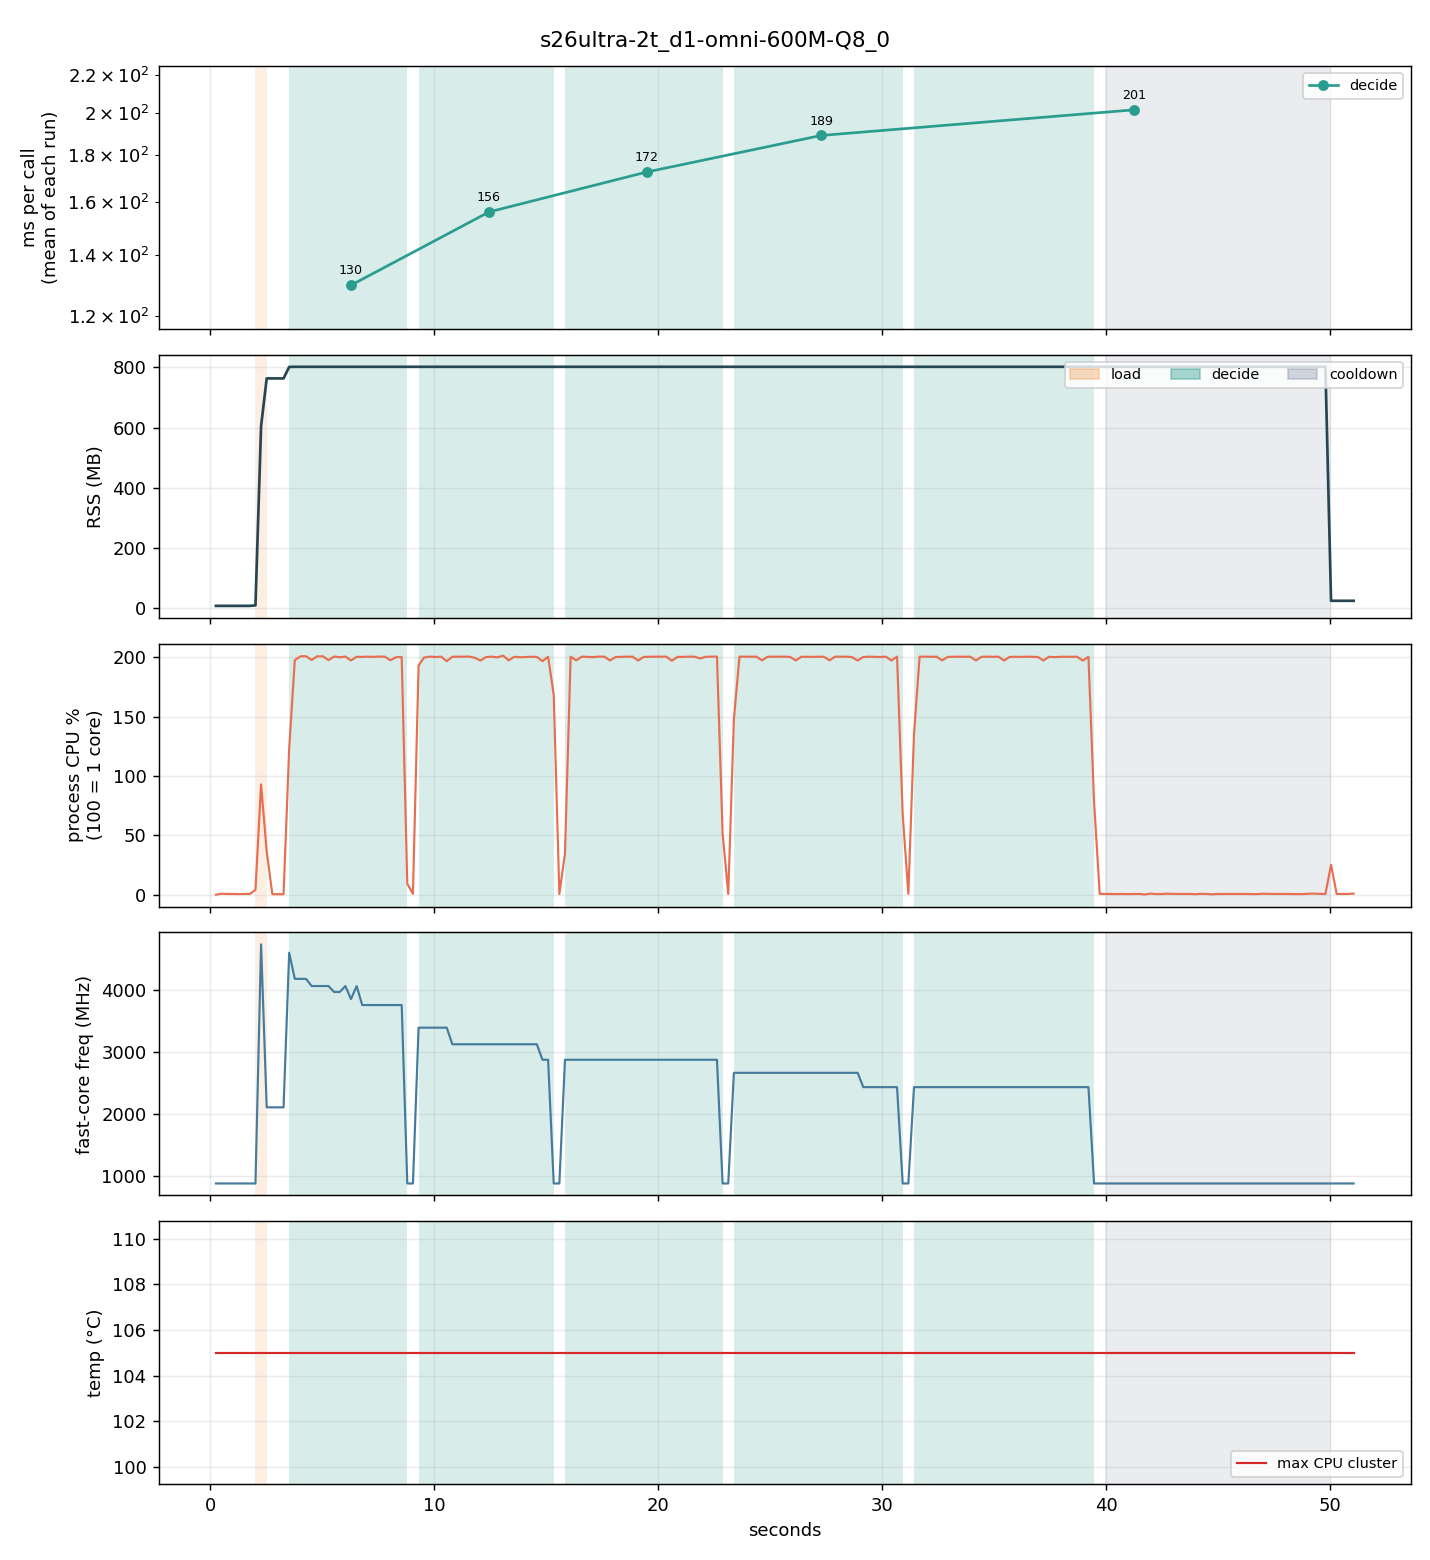

The data file committed next to this chart (first rows):
t_ms, run, phase, rss_mb, cpu_pct, freq_mhz, temp_c, skin_c, throttle, mem_avail_mb, tokens
250, 0, idle, 7.3, 0.0, 883, 105.0, 0.0, 0, 4346, 0
503, 0, idle, 7.3, 0.8, 883, 105.0, 0.0, 0, 4346, 0
755, 0, idle, 7.3, 0.6, 883, 105.0, 0.0, 0, 4345, 0
1007, 0, idle, 7.3, 0.6, 883, 105.0, 0.0, 0, 4347, 0
1258, 0, idle, 7.3, 0.5, 883, 105.0, 0.0, 0, 4347, 0
1510, 0, idle, 7.3, 0.6, 883, 105.0, 0.0, 0, 4347, 0
1762, 0, idle, 7.3, 0.6, 883, 105.0, 0.0, 0, 4347, 0
2014, 0, load, 9.0, 4.1, 883, 105.0, 0.0, 0, 4345, 0
2265, 0, load, 604.7, 92.9, 4742, 105.0, 0.0, 0, 4176, 0
2516, 0, idle, 763.3, 36.4, 2112, 105.0, 0.0, 0, 4016, 0
2767, 0, idle, 763.3, 0.4, 2112, 105.0, 0.0, 0, 4016, 0
3018, 0, idle, 763.3, 0.4, 2112, 105.0, 0.0, 0, 4016, 0
3269, 0, idle, 763.3, 0.4, 2112, 105.0, 0.0, 0, 4016, 0
3520, 1, decide, 801.5, 123.3, 4608, 105.0, 0.0, 0, 3975, 1
3771, 1, decide, 801.9, 197.7, 4186, 105.0, 0.0, 0, 3974, 3
4022, 1, decide, 801.9, 200.9, 4186, 105.0, 0.0, 0, 3974, 5
4272, 1, decide, 801.9, 201.0, 4186, 105.0, 0.0, 0, 3974, 7
4523, 1, decide, 801.9, 197.8, 4070, 105.0, 0.0, 0, 3974, 9
4774, 1, decide, 801.9, 200.9, 4070, 105.0, 0.0, 0, 3974, 11
5024, 1, decide, 801.9, 200.9, 4070, 105.0, 0.0, 0, 3974, 13
5275, 1, decide, 801.9, 197.7, 4070, 105.0, 0.0, 0, 3972, 15
5526, 1, decide, 801.9, 200.7, 3974, 105.0, 0.0, 0, 3972, 17
5777, 1, decide, 801.9, 200.1, 3974, 105.0, 0.0, 0, 3971, 19
6029, 1, decide, 801.9, 200.7, 4070, 105.0, 0.0, 0, 3971, 21
6280, 1, decide, 801.9, 197.4, 3859, 105.0, 0.0, 0, 3970, 22
6532, 1, decide, 801.9, 200.5, 4070, 105.0, 0.0, 0, 3969, 24
6783, 1, decide, 801.9, 200.4, 3763, 105.0, 0.0, 0, 3968, 26
7035, 1, decide, 801.9, 200.6, 3763, 105.0, 0.0, 0, 3968, 28
7286, 1, decide, 801.9, 200.4, 3763, 105.0, 0.0, 0, 3968, 30
7537, 1, decide, 801.9, 200.7, 3763, 105.0, 0.0, 0, 3968, 32
7789, 1, decide, 801.9, 200.6, 3763, 105.0, 0.0, 0, 3990, 34
8040, 1, decide, 801.9, 197.6, 3763, 105.0, 0.0, 0, 3990, 36
8292, 1, decide, 801.9, 200.1, 3763, 105.0, 0.0, 0, 3990, 38
8544, 1, decide, 801.9, 200.4, 3763, 105.0, 0.0, 0, 3989, 39
8795, 1, idle, 801.9, 9.2, 883, 105.0, 0.0, 0, 4000, 40
9047, 1, idle, 801.9, 0.7, 883, 105.0, 0.0, 0, 3998, 40
9299, 2, decide, 801.9, 193.3, 3398, 105.0, 0.0, 0, 3997, 1
9550, 2, decide, 801.9, 199.9, 3398, 105.0, 0.0, 0, 3996, 3
9802, 2, decide, 801.9, 200.6, 3398, 105.0, 0.0, 0, 3996, 5
10053, 2, decide, 801.9, 200.3, 3398, 105.0, 0.0, 0, 3996, 6
10305, 2, decide, 801.9, 200.6, 3398, 105.0, 0.0, 0, 3996, 8
10556, 2, decide, 801.9, 196.8, 3398, 105.0, 0.0, 0, 3996, 10
10807, 2, decide, 801.9, 200.5, 3130, 105.0, 0.0, 0, 3996, 11
11059, 2, decide, 801.9, 200.6, 3130, 105.0, 0.0, 0, 3996, 13
11310, 2, decide, 801.9, 200.6, 3130, 105.0, 0.0, 0, 3995, 15
11561, 2, decide, 801.9, 200.7, 3130, 105.0, 0.0, 0, 3995, 16
11813, 2, decide, 801.9, 199.6, 3130, 105.0, 0.0, 0, 3995, 18
12064, 2, decide, 801.9, 197.3, 3130, 105.0, 0.0, 0, 3994, 19
12316, 2, decide, 801.9, 200.3, 3130, 105.0, 0.0, 0, 3995, 21
12567, 2, decide, 801.9, 200.6, 3130, 105.0, 0.0, 0, 3994, 23
12819, 2, decide, 801.9, 200.0, 3130, 105.0, 0.0, 0, 3994, 24
13072, 2, decide, 801.9, 201.5, 3130, 105.0, 0.0, 0, 3994, 26
13323, 2, decide, 801.9, 197.5, 3130, 105.0, 0.0, 0, 3993, 27
13575, 2, decide, 801.9, 200.5, 3130, 105.0, 0.0, 0, 3993, 29
13826, 2, decide, 801.9, 200.1, 3130, 105.0, 0.0, 0, 3993, 31
14078, 2, decide, 801.9, 200.3, 3130, 105.0, 0.0, 0, 3993, 32
14329, 2, decide, 801.9, 200.5, 3130, 105.0, 0.0, 0, 3993, 34
14580, 2, decide, 801.9, 200.4, 3130, 105.0, 0.0, 0, 3993, 35
14832, 2, decide, 801.9, 196.8, 2880, 105.0, 0.0, 0, 3993, 37
15083, 2, decide, 801.9, 200.5, 2880, 105.0, 0.0, 0, 3993, 38
... 143 more rows
